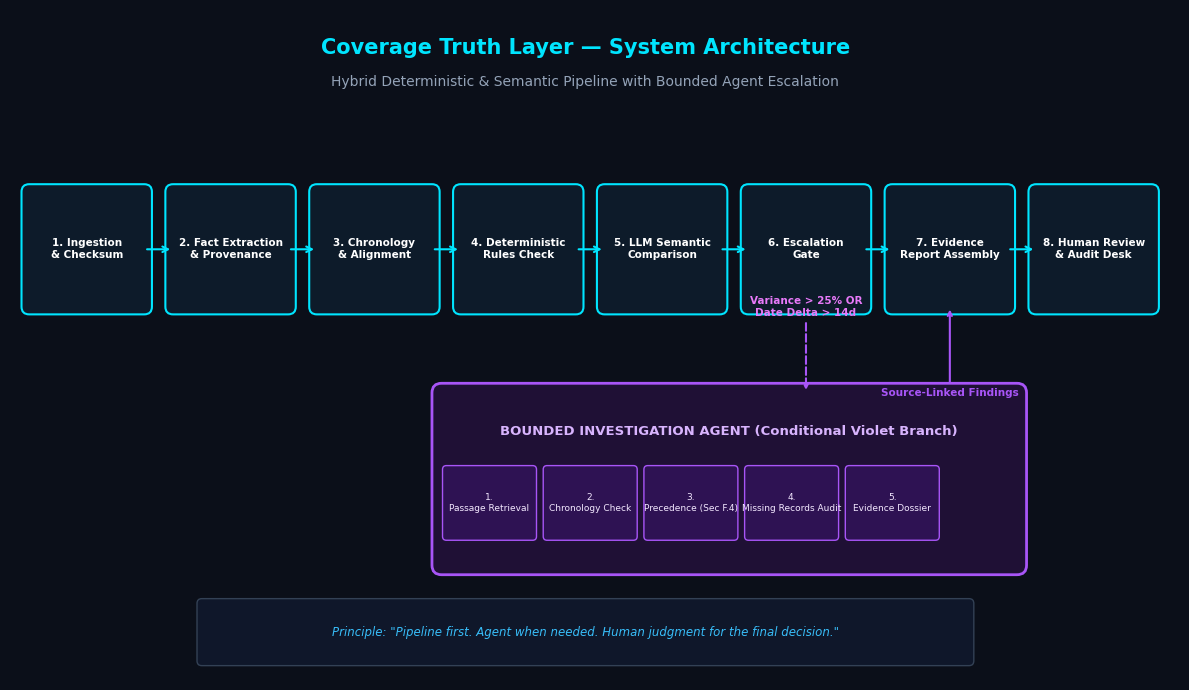

Write Python code to recreate this figure. (Note: this script raises an exception after producing the figure.)
import matplotlib
matplotlib.use('Agg')
import matplotlib.pyplot as plt
import matplotlib.patches as patches

plt.rcParams['font.sans-serif'] = 'DejaVu Sans'
plt.rcParams['font.family'] = 'sans-serif'

# 1. System Architecture
def create_architecture_diagram():
    fig, ax = plt.subplots(figsize=(12, 7), dpi=300)
    ax.set_facecolor('#0B0F19')
    fig.patch.set_facecolor('#0B0F19')
    ax.axis('off')

    # Title
    ax.text(6, 6.6, "Coverage Truth Layer — System Architecture", 
            ha='center', va='center', color='#00E5FF', fontsize=15, fontweight='bold')
    ax.text(6, 6.25, "Hybrid Deterministic & Semantic Pipeline with Bounded Agent Escalation", 
            ha='center', va='center', color='#94A3B8', fontsize=10)

    # Stages in main pipeline (Cyan / Blue boxes)
    stages = [
        ("1. Ingestion\n& Checksum", 0.8, 4.5),
        ("2. Fact Extraction\n& Provenance", 2.3, 4.5),
        ("3. Chronology\n& Alignment", 3.8, 4.5),
        ("4. Deterministic\nRules Check", 5.3, 4.5),
        ("5. LLM Semantic\nComparison", 6.8, 4.5),
        ("6. Escalation\nGate", 8.3, 4.5),
        ("7. Evidence\nReport Assembly", 9.8, 4.5),
        ("8. Human Review\n& Audit Desk", 11.3, 4.5),
    ]

    for label, x, y in stages:
        box = patches.FancyBboxPatch((x-0.6, y-0.6), 1.2, 1.2, boxstyle="round,pad=0.08",
                                     edgecolor='#00E5FF', facecolor='#0D1B2A', linewidth=1.5)
        ax.add_patch(box)
        ax.text(x, y, label, ha='center', va='center', color='#FFFFFF', fontsize=7.5, fontweight='bold')

    # Arrows for main pipeline
    for i in range(len(stages)-1):
        x1 = stages[i][1] + 0.6
        x2 = stages[i+1][1] - 0.6
        y = 4.5
        ax.annotate('', xy=(x2, y), xytext=(x1, y),
                    arrowprops=dict(arrowstyle="->", color='#00E5FF', lw=1.5))

    # Bounded Agent Branch (Violet Box at bottom)
    agent_box = patches.FancyBboxPatch((4.5, 1.2), 6.0, 1.8, boxstyle="round,pad=0.1",
                                      edgecolor='#A855F7', facecolor='#1F1035', linewidth=2)
    ax.add_patch(agent_box)
    ax.text(7.5, 2.6, "BOUNDED INVESTIGATION AGENT (Conditional Violet Branch)", 
            ha='center', va='center', color='#D8B4FE', fontsize=9.5, fontweight='bold')
    
    steps = [
        "1. Passage Retrieval",
        "2. Chronology Check",
        "3. Precedence (Sec F.4)",
        "4. Missing Records Audit",
        "5. Evidence Dossier"
    ]
    for i, step in enumerate(steps):
        bx = 5.0 + i*1.05
        s_box = patches.FancyBboxPatch((bx-0.45, 1.5), 0.9, 0.7, boxstyle="round,pad=0.04",
                                       edgecolor='#A855F7', facecolor='#2E1253', linewidth=1)
        ax.add_patch(s_box)
        ax.text(bx, 1.85, step.replace(" ", "\n", 1), ha='center', va='center', color='#F3E8FF', fontsize=6.5)

    # Conditional branch arrows from Gate (Stage 6) to Agent and back to Report (Stage 7)
    ax.annotate('Variance > 25% OR\nDate Delta > 14d', xy=(8.3, 3.0), xytext=(8.3, 3.9),
                ha='center', va='center', color='#E879F9', fontsize=7.5, fontweight='bold',
                arrowprops=dict(arrowstyle="->", color='#A855F7', lw=1.5, ls='--'))
    
    ax.annotate('Source-Linked Findings', xy=(9.8, 3.9), xytext=(9.8, 3.0),
                ha='center', va='center', color='#A855F7', fontsize=7.5, fontweight='bold',
                arrowprops=dict(arrowstyle="->", color='#A855F7', lw=1.5))

    # Governance Principle Banner
    p_box = patches.FancyBboxPatch((2.0, 0.2), 8.0, 0.6, boxstyle="round,pad=0.05",
                                   edgecolor='#334155', facecolor='#0F172A', linewidth=1)
    ax.add_patch(p_box)
    ax.text(6.0, 0.5, "Principle: \"Pipeline first. Agent when needed. Human judgment for the final decision.\"",
            ha='center', va='center', color='#38BDF8', fontsize=8.5, fontstyle='italic')

    ax.set_xlim(0, 12.2)
    ax.set_ylim(0, 7)
    plt.tight_layout()
    plt.savefig('project-report/figures/fig3_1_system_architecture.png', dpi=300, facecolor=fig.get_facecolor())
    plt.close()

# 2. Context DFD (Level 0)
def create_dfd_level0():
    fig, ax = plt.subplots(figsize=(10, 5), dpi=300)
    ax.set_facecolor('#FFFFFF')
    fig.patch.set_facecolor('#FFFFFF')
    ax.axis('off')

    ax.text(5, 4.6, "Data Flow Diagram — Level 0 (Context Level)", 
            ha='center', va='center', color='#0F172A', fontsize=14, fontweight='bold')

    # Entities
    entities = [
        ("Broker /\nRisk Manager", 1.5, 2.5),
        ("Insurance Carrier /\nUnderwriter", 8.5, 2.5),
    ]
    for name, x, y in entities:
        box = patches.Rectangle((x-1.0, y-0.7), 2.0, 1.4, edgecolor='#1E293B', facecolor='#F1F5F9', lw=1.5)
        ax.add_patch(box)
        ax.text(x, y, name, ha='center', va='center', color='#0F172A', fontsize=9, fontweight='bold')

    # Central System Process
    p_box = patches.Circle((5, 2.5), 1.3, edgecolor='#0284C7', facecolor='#E0F2FE', lw=2)
    ax.add_patch(p_box)
    ax.text(5, 2.65, "0.0\nCoverage Truth\nLayer System", ha='center', va='center', color='#0369A1', fontsize=9.5, fontweight='bold')

    # Flows
    ax.annotate('Broker Quotes & Binders', xy=(3.7, 2.8), xytext=(2.5, 2.8),
                arrowprops=dict(arrowstyle="->", color='#0284C7', lw=1.5), fontsize=8, ha='center', va='bottom')
    ax.annotate('Coverage Alerts & Reports', xy=(2.5, 2.2), xytext=(3.7, 2.2),
                arrowprops=dict(arrowstyle="->", color='#64748B', lw=1.2), fontsize=8, ha='center', va='top')

    ax.annotate('Issued Policies & Endorsements', xy=(6.3, 2.8), xytext=(7.5, 2.8),
                arrowprops=dict(arrowstyle="<-", color='#0284C7', lw=1.5), fontsize=8, ha='center', va='bottom')
    ax.annotate('Review Dispositions & Audits', xy=(7.5, 2.2), xytext=(6.3, 2.2),
                arrowprops=dict(arrowstyle="->", color='#16A34A', lw=1.5), fontsize=8, ha='center', va='top')

    ax.set_xlim(0, 10)
    ax.set_ylim(0, 5)
    plt.tight_layout()
    plt.savefig('project-report/figures/fig3_2_dfd_level0.png', dpi=300)
    plt.close()

# 3. DFD Level 1
def create_dfd_level1():
    fig, ax = plt.subplots(figsize=(11, 7), dpi=300)
    ax.set_facecolor('#FFFFFF')
    fig.patch.set_facecolor('#FFFFFF')
    ax.axis('off')

    ax.text(5.5, 6.5, "Data Flow Diagram — Level 1 (Decomposition)", 
            ha='center', va='center', color='#0F172A', fontsize=14, fontweight='bold')

    processes = [
        ("1.0 Ingest &\nChecksum", 1.8, 4.8),
        ("2.0 Extract &\nAlign Facts", 5.5, 4.8),
        ("3.0 Reconcile &\nDetect Gaps", 9.2, 4.8),
        ("4.0 Bounded Agent\nInvestigation", 9.2, 2.0),
        ("5.0 Review Triage\n& Audit Logging", 3.5, 2.0),
    ]

    for name, x, y in processes:
        box = patches.Circle((x, y), 0.9, edgecolor='#0284C7', facecolor='#F0F9FF', lw=1.5)
        ax.add_patch(box)
        ax.text(x, y, name, ha='center', va='center', color='#0369A1', fontsize=7.5, fontweight='bold')

    # Data Stores
    d1 = patches.Rectangle((4.5, 3.2), 2.0, 0.5, edgecolor='#475569', facecolor='#F8FAFC', lw=1)
    ax.add_patch(d1)
    ax.text(5.5, 3.45, "D1: Document Corpus ASTs", ha='center', va='center', color='#334155', fontsize=7, fontfamily='monospace')

    d2 = patches.Rectangle((4.5, 0.8), 2.0, 0.5, edgecolor='#475569', facecolor='#F8FAFC', lw=1)
    ax.add_patch(d2)
    ax.text(5.5, 1.05, "D2: Audit Ledger (LocalStorage)", ha='center', va='center', color='#334155', fontsize=7, fontfamily='monospace')

    # Connectors
    ax.annotate('Raw PDFs/Text', xy=(0.9, 4.8), xytext=(0.2, 4.8), arrowprops=dict(arrowstyle="->", lw=1.2))
    ax.annotate('AST Tokens', xy=(4.6, 4.8), xytext=(2.7, 4.8), arrowprops=dict(arrowstyle="->", lw=1.2))
    ax.annotate('Structured Facts', xy=(8.3, 4.8), xytext=(6.4, 4.8), arrowprops=dict(arrowstyle="->", lw=1.2))
    ax.annotate('Chronological Ambiguity', xy=(9.2, 2.9), xytext=(9.2, 3.9), arrowprops=dict(arrowstyle="->", color='#9333EA', lw=1.2))
    ax.annotate('Dossier Findings', xy=(4.4, 2.0), xytext=(8.3, 2.0), arrowprops=dict(arrowstyle="->", color='#9333EA', lw=1.2))
    ax.annotate('Log Event', xy=(5.5, 1.3), xytext=(3.5, 1.4), arrowprops=dict(arrowstyle="->", color='#16A34A', lw=1.2))

    ax.set_xlim(0, 11)
    ax.set_ylim(0, 7)
    plt.tight_layout()
    plt.savefig('project-report/figures/fig3_3_dfd_level1.png', dpi=300)
    plt.close()

# 4. UML Use Case Diagram
def create_uml_usecase():
    fig, ax = plt.subplots(figsize=(10, 6), dpi=300)
    ax.set_facecolor('#FFFFFF')
    fig.patch.set_facecolor('#FFFFFF')
    ax.axis('off')

    ax.text(5, 5.5, "UML Use Case Diagram — Coverage Truth Layer", 
            ha='center', va='center', color='#0F172A', fontsize=13, fontweight='bold')

    # Boundary Box
    b_box = patches.Rectangle((2.8, 0.4), 4.8, 4.6, edgecolor='#0284C7', facecolor='#F8FAFC', lw=1.5, ls='--')
    ax.add_patch(b_box)
    ax.text(5.2, 4.75, "System Boundary: Coverage Truth Layer", ha='center', va='center', color='#0369A1', fontsize=9, fontweight='bold')

    # Actor Left: Risk Manager / Underwriter
    ax.plot([1.2, 1.2], [3.0, 3.4], color='#0F172A', lw=2) # body
    ax.plot([1.2], [3.6], marker='o', markersize=14, color='#0F172A') # head
    ax.plot([0.9, 1.5], [3.2, 3.2], color='#0F172A', lw=2) # arms
    ax.plot([1.2, 0.9], [3.0, 2.5], color='#0F172A', lw=2) # leg
    ax.plot([1.2, 1.5], [3.0, 2.5], color='#0F172A', lw=2) # leg
    ax.text(1.2, 2.2, "Underwriter /\nRisk Reviewer", ha='center', va='center', color='#0F172A', fontsize=8, fontweight='bold')

    # Actor Right: System / Agent
    ax.plot([8.8, 8.8], [3.0, 3.4], color='#9333EA', lw=2)
    ax.plot([8.8], [3.6], marker='s', markersize=12, color='#9333EA')
    ax.plot([8.5, 9.1], [3.2, 3.2], color='#9333EA', lw=2)
    ax.plot([8.8, 8.5], [3.0, 2.5], color='#9333EA', lw=2)
    ax.plot([8.8, 9.1], [3.0, 2.5], color='#9333EA', lw=2)
    ax.text(8.8, 2.2, "Autonomous\nInvestigation Agent", ha='center', va='center', color='#9333EA', fontsize=8, fontweight='bold')

    use_cases = [
        ("Upload Insurance Contracts", 5.2, 4.2),
        ("Run 8-Stage Reconciliation", 5.2, 3.4),
        ("Inspect Side-by-Side Wording Diff", 5.2, 2.6),
        ("Verify Character-Level Citations", 5.2, 1.8),
        ("Execute Human Review Disposition", 5.2, 1.0),
    ]

    for uc, x, y in use_cases:
        ellipse = patches.Ellipse((x, y), 3.2, 0.55, edgecolor='#0284C7', facecolor='#E0F2FE', lw=1.2)
        ax.add_patch(ellipse)
        ax.text(x, y, uc, ha='center', va='center', color='#0F172A', fontsize=7.5, fontweight='bold')

    # Lines from Underwriter to use cases
    for _, x, y in use_cases:
        ax.plot([1.6, x-1.6], [3.2, y], color='#64748B', lw=1)

    # Line from Agent to Deep Verification
    ax.plot([8.4, 5.2+1.6], [3.2, 2.6], color='#A855F7', lw=1.2, ls='--')
    ax.plot([8.4, 5.2+1.6], [3.2, 3.4], color='#A855F7', lw=1.2, ls='--')

    ax.set_xlim(0, 10)
    ax.set_ylim(0, 6)
    plt.tight_layout()
    plt.savefig('project-report/figures/fig3_4_uml_use_case.png', dpi=300)
    plt.close()

# 5. Methodology Flowchart
def create_methodology_flowchart():
    fig, ax = plt.subplots(figsize=(10, 8), dpi=300)
    ax.set_facecolor('#FFFFFF')
    fig.patch.set_facecolor('#FFFFFF')
    ax.axis('off')

    ax.text(5, 7.6, "Coverage Truth Layer — Processing Methodology Flowchart", 
            ha='center', va='center', color='#0F172A', fontsize=13, fontweight='bold')

    steps = [
        ("Document Intake (Quote BQ, Policy POL, Endorsement END)", 5, 7.0, 'rect'),
        ("SHA-256 Checksumming & Legal Clause Tokenization", 5, 6.1, 'rect'),
        ("Coverage Fact Extraction with Character Coordinates", 5, 5.2, 'rect'),
        ("Chronology Alignment & Date Delta Matrix", 5, 4.3, 'rect'),
        ("Deterministic Variance & Sub-Limit Check", 5, 3.4, 'rect'),
        ("Variance > 25% OR Date Delta > 14 Days?", 5, 2.3, 'diamond'),
        ("Bounded Agent Investigation (Precedence & Signatures)", 8.2, 1.4, 'rect_violet'),
        ("Package Evidence-Backed Report", 5, 1.2, 'rect'),
        ("Human Underwriter Review & Audit Ledger Persistence", 5, 0.4, 'rect_green'),
    ]

    for label, x, y, shape in steps:
        if shape == 'rect':
            b = patches.FancyBboxPatch((x-2.2, y-0.3), 4.4, 0.6, boxstyle="round,pad=0.05",
                                       edgecolor='#0284C7', facecolor='#F0F9FF', lw=1.2)
            ax.add_patch(b)
            ax.text(x, y, label, ha='center', va='center', color='#0F172A', fontsize=7.5, fontweight='bold')
        elif shape == 'rect_violet':
            b = patches.FancyBboxPatch((x-1.6, y-0.35), 3.2, 0.7, boxstyle="round,pad=0.05",
                                       edgecolor='#A855F7', facecolor='#FDF4FF', lw=1.5)
            ax.add_patch(b)
            ax.text(x, y, label.replace("(", "\n("), ha='center', va='center', color='#7E22CE', fontsize=7, fontweight='bold')
        elif shape == 'rect_green':
            b = patches.FancyBboxPatch((x-2.2, y-0.25), 4.4, 0.5, boxstyle="round,pad=0.05",
                                       edgecolor='#16A34A', facecolor='#F0FDF4', lw=1.5)
            ax.add_patch(b)
            ax.text(x, y, label, ha='center', va='center', color='#166534', fontsize=7.5, fontweight='bold')
        elif shape == 'diamond':
            # diamond
            diamond = patches.Polygon([[x, y+0.45], [x+2.2, y], [x, y-0.45], [x-2.2, y]],
                                      closed=True, edgecolor='#F59E0B', facecolor='#FEF3C7', lw=1.5)
            ax.add_patch(diamond)
            ax.text(x, y, label, ha='center', va='center', color='#92400E', fontsize=7.5, fontweight='bold')

    # Arrows
    ax.annotate('', xy=(5, 6.4), xytext=(5, 6.7), arrowprops=dict(arrowstyle="->", lw=1.2))
    ax.annotate('', xy=(5, 5.5), xytext=(5, 5.8), arrowprops=dict(arrowstyle="->", lw=1.2))
    ax.annotate('', xy=(5, 4.6), xytext=(5, 4.9), arrowprops=dict(arrowstyle="->", lw=1.2))
    ax.annotate('', xy=(5, 3.7), xytext=(5, 4.0), arrowprops=dict(arrowstyle="->", lw=1.2))
    ax.annotate('', xy=(5, 2.75), xytext=(5, 3.1), arrowprops=dict(arrowstyle="->", lw=1.2))

    # Diamond branches
    ax.annotate('NO (Deterministic)', xy=(5, 1.5), xytext=(5, 1.85),
                ha='center', va='bottom', color='#0284C7', fontsize=7.5, fontweight='bold',
                arrowprops=dict(arrowstyle="->", lw=1.2))
    
    ax.annotate('YES (Escalate)', xy=(8.2, 1.75), xytext=(7.2, 2.3),
                ha='center', va='bottom', color='#A855F7', fontsize=7.5, fontweight='bold',
                arrowprops=dict(arrowstyle="->", color='#A855F7', lw=1.2))

    ax.annotate('Evidence Dossier', xy=(7.2, 1.2), xytext=(8.2, 1.05),
                ha='center', va='top', color='#A855F7', fontsize=7.5, fontweight='bold',
                arrowprops=dict(arrowstyle="->", color='#A855F7', lw=1.2))

    ax.annotate('', xy=(5, 0.65), xytext=(5, 0.9), arrowprops=dict(arrowstyle="->", color='#16A34A', lw=1.5))

    ax.set_xlim(0, 10.5)
    ax.set_ylim(0, 8)
    plt.tight_layout()
    plt.savefig('project-report/figures/fig4_1_methodology_flowchart.png', dpi=300)
    plt.close()

if __name__ == '__main__':
    create_architecture_diagram()
    create_dfd_level0()
    create_dfd_level1()
    create_uml_usecase()
    create_methodology_flowchart()
    print("All report diagrams generated successfully.")
